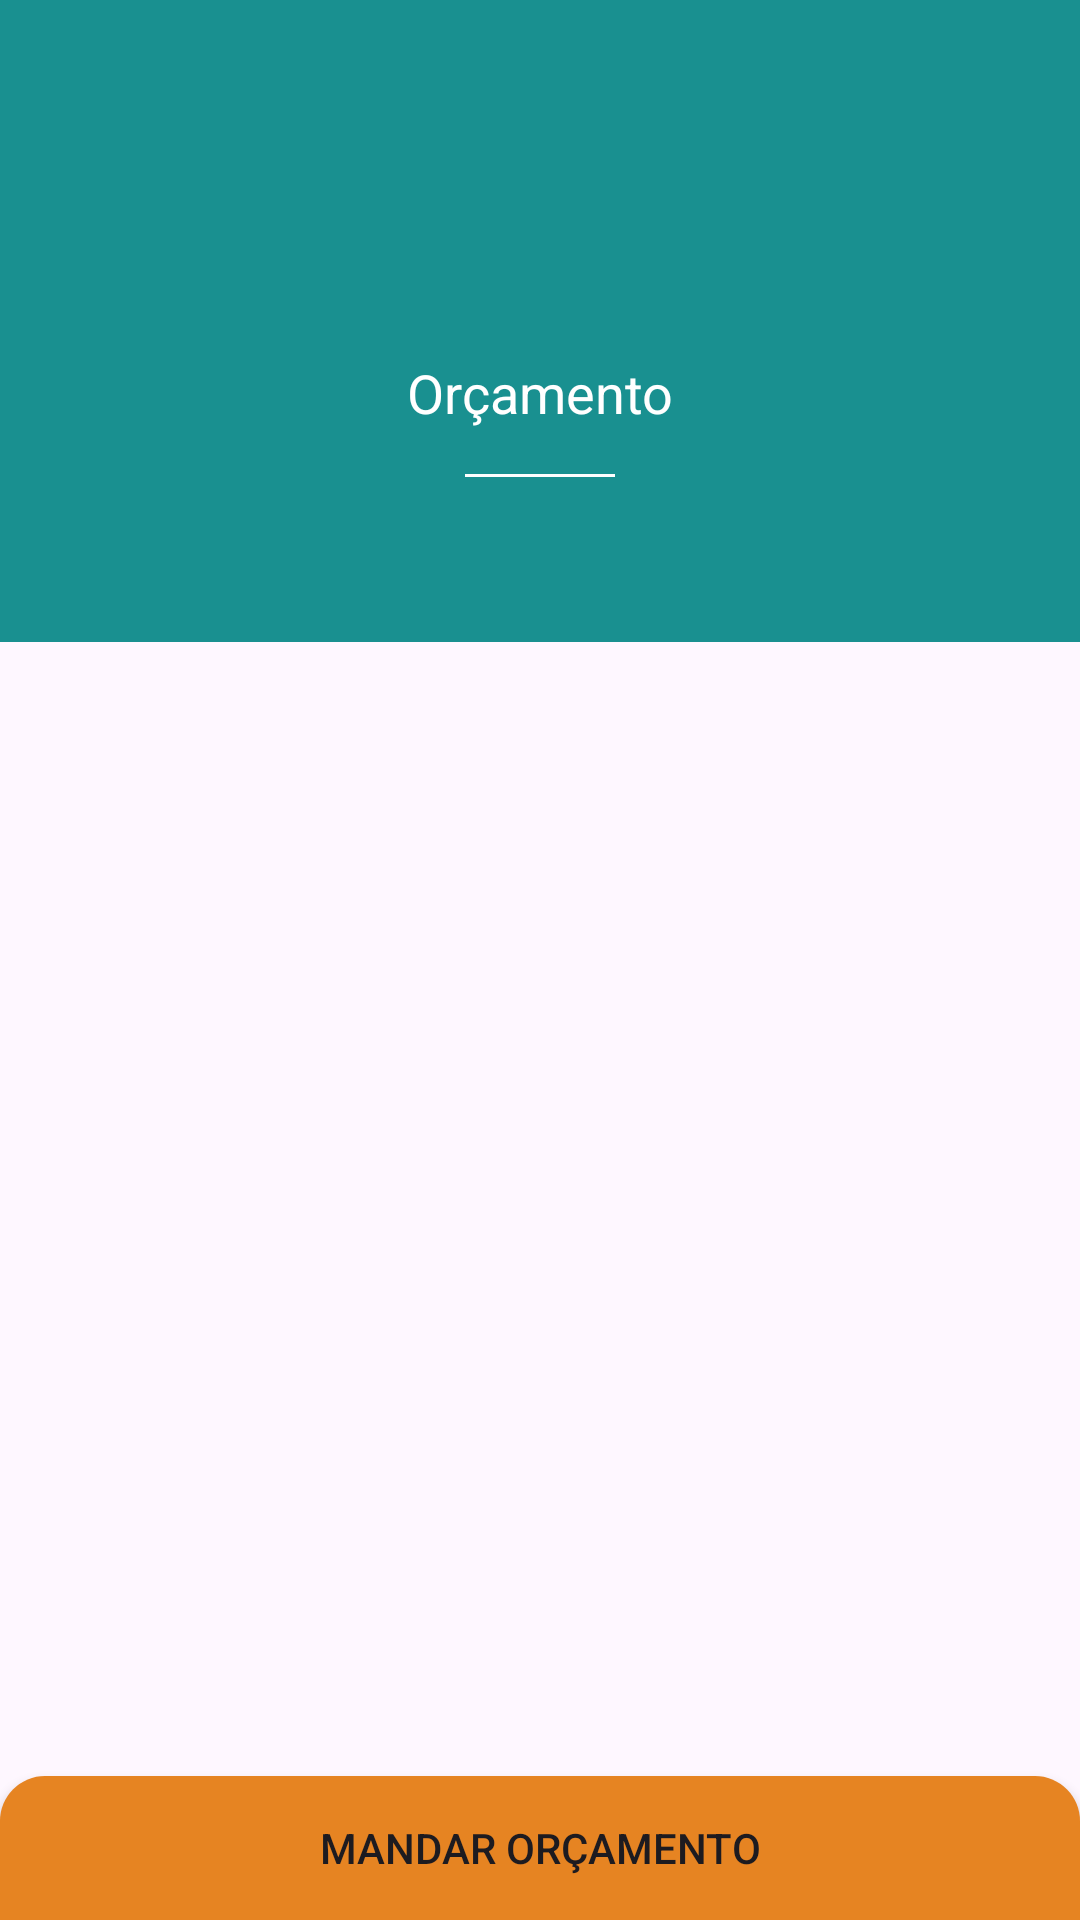

The Android layout XML behind this screen, and the referenced resources:
<!-- AndroidManifest.xml: application theme Theme.Trevo -->
<!-- res/layout/activity_order.xml -->
<?xml version="1.0" encoding="utf-8"?>
<androidx.constraintlayout.widget.ConstraintLayout xmlns:android="http://schemas.android.com/apk/res/android"
    xmlns:app="http://schemas.android.com/apk/res-auto"
    xmlns:tools="http://schemas.android.com/tools"
    android:layout_width="match_parent"
    android:layout_height="match_parent"
    tools:context=".view.activity.OrderActivity">

    <LinearLayout
        android:id="@+id/toolBar"
        android:layout_width="match_parent"
        android:layout_height="?actionBarSize"
        android:background="@color/primary"
        android:gravity="center_vertical"
        android:orientation="horizontal"
        android:paddingStart="15dp"
        android:paddingEnd="15dp"
        app:layout_constraintTop_toTopOf="parent">

        <ImageView
            android:id="@+id/imageMenu"
            android:layout_width="30dp"
            android:layout_height="30dp"
            android:contentDescription="@string/app_name"
            android:src="@drawable/baseline_arrow_back_24"
            android:onClick="OrderToMain"
            />

    </LinearLayout>





    <androidx.constraintlayout.widget.ConstraintLayout
        android:id="@+id/containerOrder"
        android:layout_width="match_parent"
        android:layout_height="0dp"
        app:layout_constraintTop_toBottomOf="@id/toolBar"
        app:layout_constraintBottom_toBottomOf="parent">


        <LinearLayout
            android:id="@+id/bannerOrder"
            android:layout_width="match_parent"
            android:layout_height="150dp"
            android:orientation="vertical"
            android:gravity="center"
            app:layout_constraintTop_toTopOf="@id/containerOrder"
            android:background="@color/primary">

            <TextView
                android:layout_width="wrap_content"
                android:layout_height="wrap_content"
                android:text="Orçamento"
                android:textSize="18dp"
                android:textColor="@color/white"
                android:textStyle="normal"/>

            <View
                android:layout_width="50dp"
                android:layout_height="1dp"
                android:background="@color/white"
                android:layout_marginTop="15dp"/>


        </LinearLayout>

        <ScrollView
            android:layout_width="match_parent"
            android:layout_height="wrap_content"
            app:layout_constraintTop_toBottomOf="@id/bannerOrder"
           >


        <androidx.constraintlayout.widget.ConstraintLayout
            android:id="@+id/containerCardOrder"
            android:layout_width="match_parent"
            android:layout_height="0dp"
            app:layout_constraintBottom_toBottomOf="parent"
            app:layout_constraintTop_toBottomOf="@id/bannerOrder"
            android:layout_marginTop="20dp"
            android:paddingHorizontal="10dp"
            android:paddingBottom="250dp">

            <androidx.recyclerview.widget.RecyclerView
                android:id="@+id/recycleView"
                android:layout_width="match_parent"
                android:layout_height="wrap_content"
                app:layoutManager="androidx.recyclerview.widget.LinearLayoutManager"
                app:layout_constraintTop_toTopOf="@id/containerCardOrder"
                tools:listitem="@layout/product_item" />



        </androidx.constraintlayout.widget.ConstraintLayout>


        </ScrollView>


        <androidx.appcompat.widget.AppCompatButton
            android:id="@+id/buttonFooterOrder"
            android:layout_width="match_parent"
            android:layout_height="wrap_content"
            android:text="Mandar orçamento"
            app:layout_constraintBottom_toBottomOf="parent"
            android:background="@drawable/background_button"
            />

    </androidx.constraintlayout.widget.ConstraintLayout>




</androidx.constraintlayout.widget.ConstraintLayout>
<!-- res/layout/product_item.xml (included above) -->
<?xml version="1.0" encoding="utf-8"?>
<androidx.cardview.widget.CardView
    xmlns:android="http://schemas.android.com/apk/res/android"
    xmlns:app="http://schemas.android.com/apk/res-auto"
    xmlns:tools="http://schemas.android.com/tools"
    android:layout_width="match_parent"
    android:layout_height="wrap_content"
    android:layout_margin="5dp"
    app:cardCornerRadius="8dp">

    <androidx.constraintlayout.widget.ConstraintLayout
        android:layout_width="match_parent"
        android:layout_height="wrap_content"
        android:padding="20dp"
        >


        <ImageView
            android:id="@+id/cardImage"
            android:layout_width="150dp"
            android:layout_height="120dp"
            app:layout_constraintRight_toRightOf="parent"
            app:layout_constraintTop_toTopOf="parent"
            tools:srcCompat="@tools:sample/avatars" />

        <TextView
            android:id="@+id/cardTitle"
            android:layout_width="wrap_content"
            android:layout_height="wrap_content"
            android:layout_marginLeft="10dp"
            android:layout_marginTop="20dp"
            android:maxLines="1"
            android:text="TextView"
            android:textSize="18dp"
            android:textStyle="bold"
            app:layout_constraintLeft_toLeftOf="parent"
            app:layout_constraintTop_toTopOf="parent" />

        <Button
            android:id="@+id/cardButton"
            android:layout_width="150dp"
            android:layout_height="40dp"
            android:layout_marginBottom="20dp"
            android:backgroundTint="@color/orange"
            android:text="Ver detalhes"
            android:textColor="#333333"
            android:textSize="14dp"
            app:layout_constraintBottom_toBottomOf="parent"
            app:layout_constraintLeft_toLeftOf="parent" />

    </androidx.constraintlayout.widget.ConstraintLayout>


</androidx.cardview.widget.CardView>
<!-- resources referenced by this layout -->
<resources>
  <color name="orange">#E68422</color>
  <color name="primary">#199090</color>
  <color name="white">#FFFFFFFF</color>
  <!-- drawable background_button (drawable) -->
  <?xml version="1.0" encoding="utf-8"?>
  <shape xmlns:android="http://schemas.android.com/apk/res/android" android:shape="rectangle" >
  
      <corners android:topLeftRadius="15dp"
          android:topRightRadius="15dp"
          android:bottomLeftRadius="0dp"
          android:bottomRightRadius="0dp" />
      <solid android:color="@color/orange" /> 
  
  </shape>
  <string name="app_name">Trevo</string>
  <style name="Theme.Trevo" parent="Base.Theme.Trevo" />
  <style name="Base.Theme.Trevo" parent="Theme.Material3.DayNight.NoActionBar">
          
          
      </style>
</resources>
